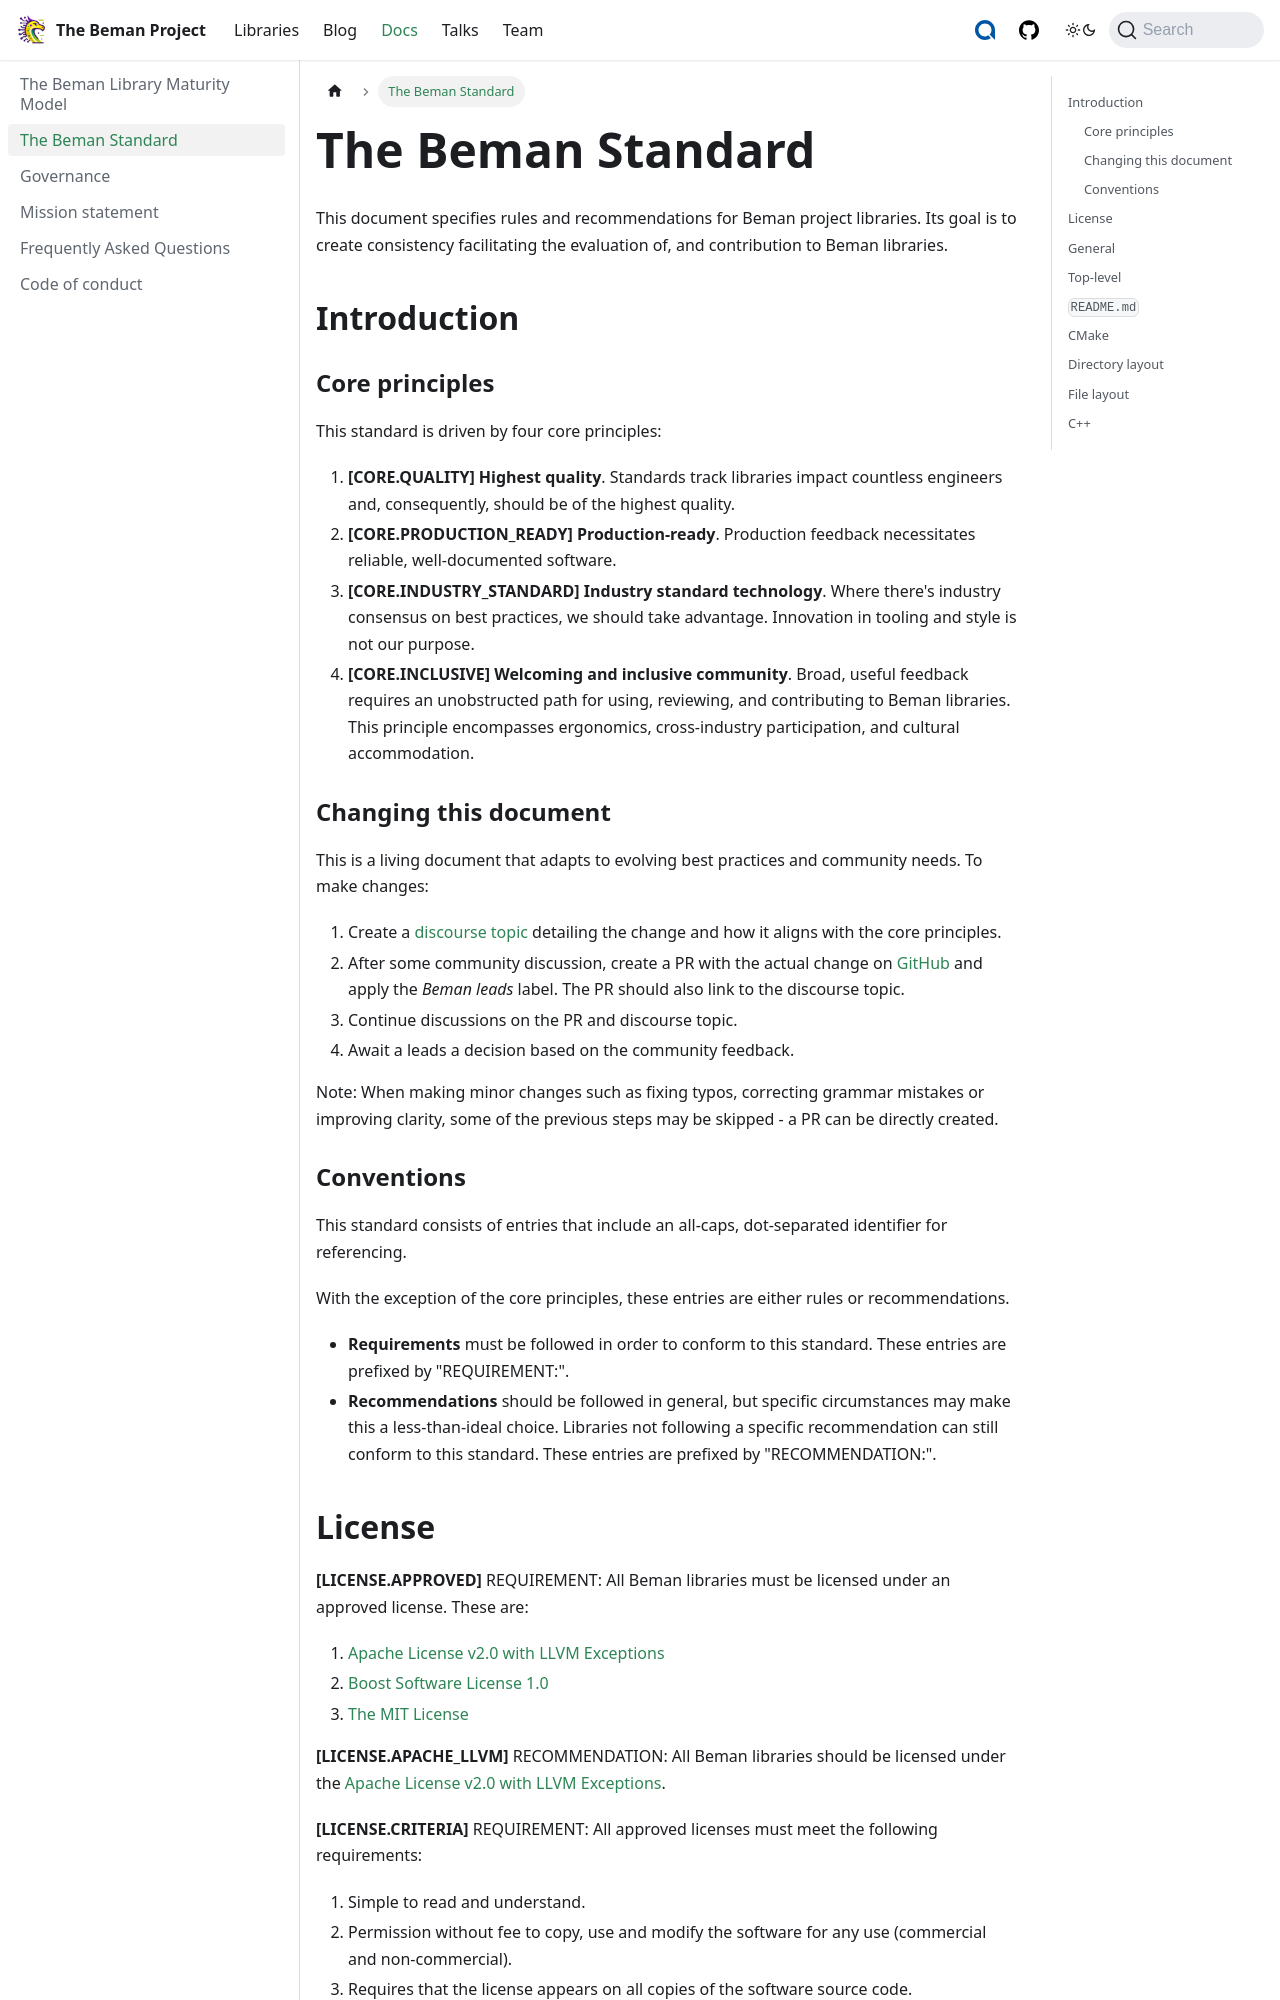

repository: RaduNichita/website · page: docs/BEMAN_STANDARD/index.html · generator: docusaurus

---
sidebar_position: 2
---

# The Beman Standard

<!--
SPDX-License-Identifier: Apache-2.0 WITH LLVM-exception
-->

This document specifies rules and recommendations for Beman project libraries.
Its goal is to create consistency facilitating the evaluation of, and
contribution to Beman libraries.

<!-- truncate -->

## Introduction

### Core principles

This standard is driven by four core principles:

1. **[CORE.QUALITY] Highest quality**. Standards track libraries impact
   countless engineers and, consequently, should be of the highest quality.
2. **[CORE.PRODUCTION_READY] Production-ready**. Production feedback
   necessitates reliable, well-documented software.
3. **[CORE.INDUSTRY_STANDARD] Industry standard technology**. Where there's
   industry consensus on best practices, we should take advantage. Innovation in
   tooling and style is not our purpose.
4. **[CORE.INCLUSIVE] Welcoming and inclusive community**. Broad, useful
   feedback requires an unobstructed path for using, reviewing, and
   contributing to Beman libraries. This principle encompasses ergonomics,
   cross-industry participation, and cultural accommodation.

### Changing this document

This is a living document that adapts to evolving best practices and community
needs. To make changes:

1. Create a [discourse topic](https://discourse.boost.org) detailing the change
   and how it aligns with the core principles.
2. After some community discussion, create a PR with the actual change on
   [GitHub](https://github.com/bemanproject/beman) and apply the *Beman leads* label.
   The PR should also link to the discourse topic.
3. Continue discussions on the PR and discourse topic.
4. Await a leads a decision based on the community feedback.

Note: When making minor changes such as fixing typos, correcting grammar mistakes or improving clarity, some of the previous steps may be skipped - a PR can be directly created.

### Conventions

This standard consists of entries that include an all-caps, dot-separated
identifier for referencing.

With the exception of the core principles, these entries are either rules or
recommendations.

- **Requirements** must be followed in order to conform to this standard. These entries
  are prefixed by "REQUIREMENT:".
- **Recommendations** should be followed in general, but specific circumstances
  may make this a less-than-ideal choice. Libraries not following a specific
  recommendation can still conform to this standard. These entries are prefixed
  by "RECOMMENDATION:".
